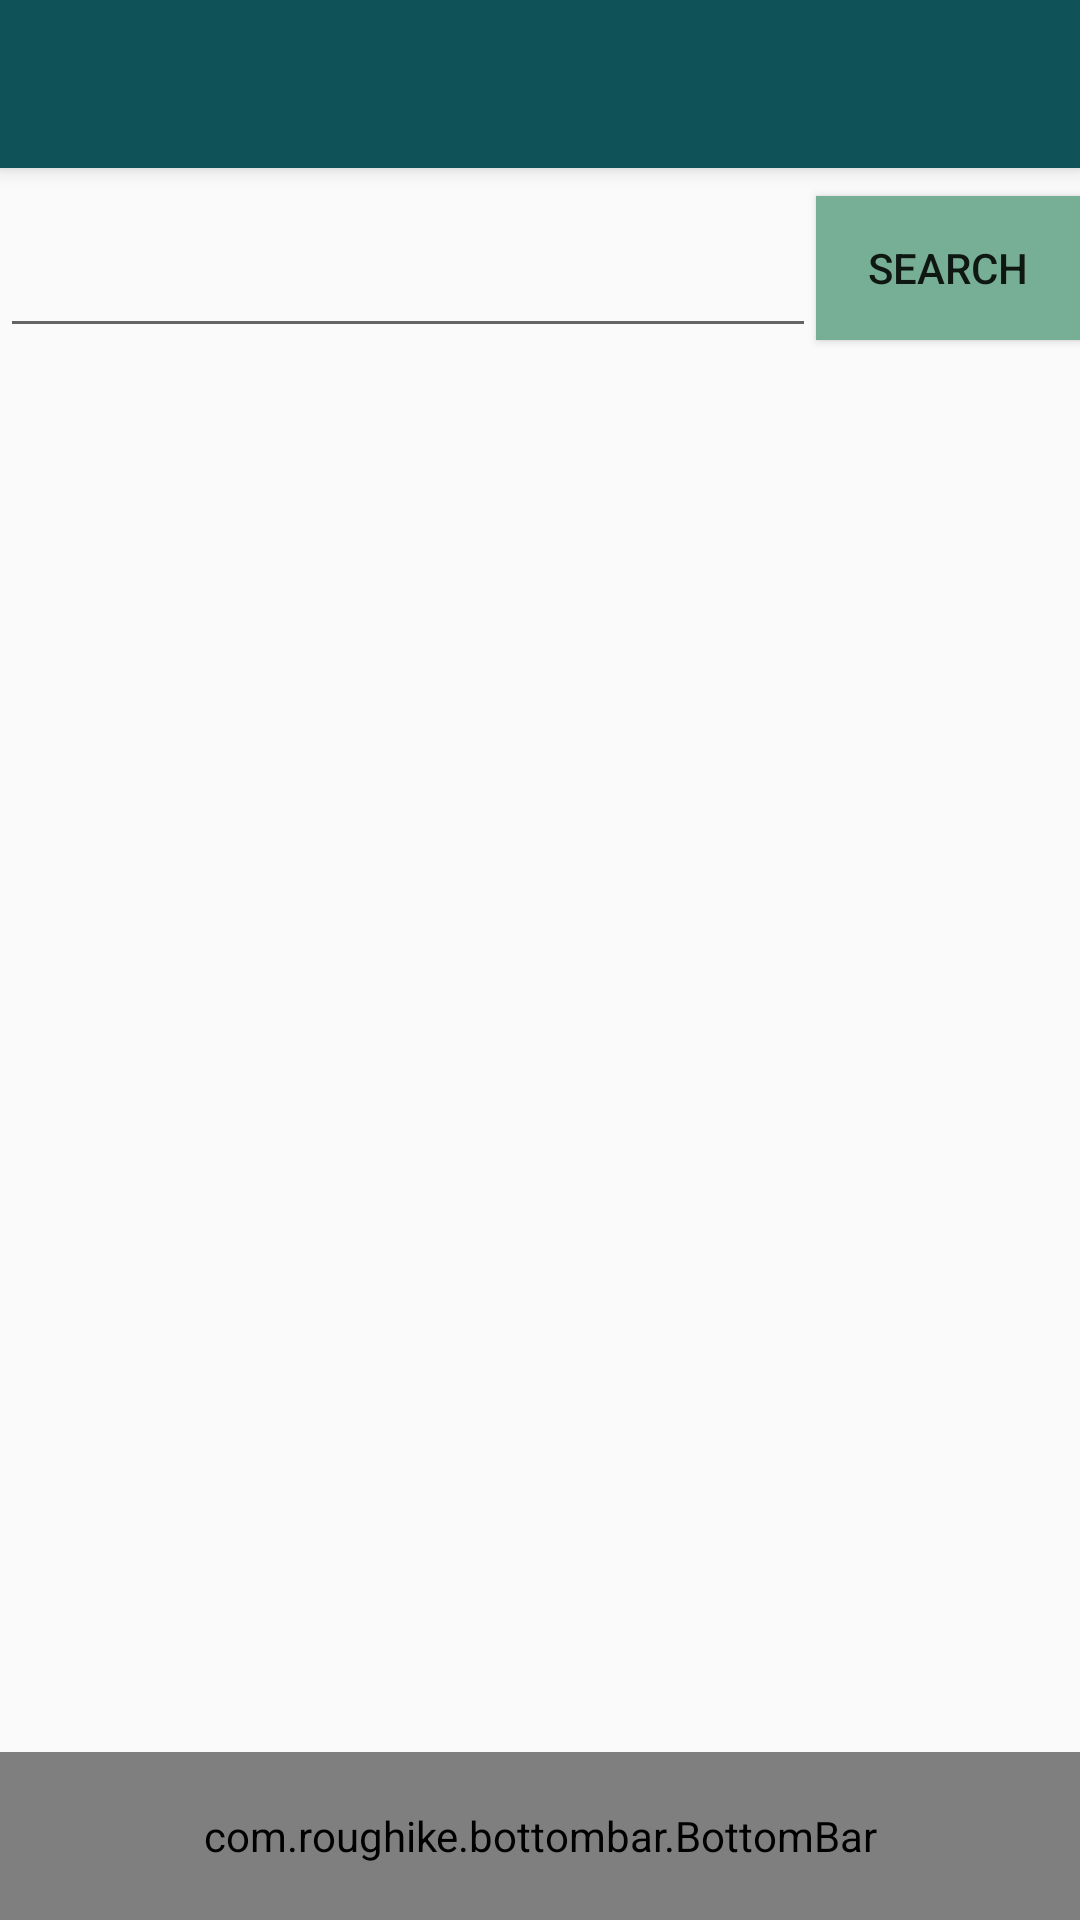

Here is an Android app screen rendered from its layout file. Give the layout XML and the strings, colors and styles it references.
<!-- AndroidManifest.xml: application theme AppTheme -->
<!-- res/layout/activity_train_schedule.xml -->
<?xml version="1.0" encoding="utf-8"?>
<LinearLayout xmlns:android="http://schemas.android.com/apk/res/android"
    xmlns:tools="http://schemas.android.com/tools"
    xmlns:app="http://schemas.android.com/apk/res-auto"
    android:id="@+id/activity_train_schedule"
    android:layout_width="match_parent"
    android:layout_height="match_parent"
    android:orientation="vertical"
    tools:context="com.example.atif.maps_.trainSchedule">


    <android.support.v7.widget.Toolbar
        android:id="@+id/my_toolbar"
        android:layout_width="match_parent"
        android:layout_height="?attr/actionBarSize"
        android:background="?attr/colorPrimary"
        android:elevation="4dp"
        android:theme="@style/ThemeOverlay.AppCompat.ActionBar"
        app:popupTheme="@style/ThemeOverlay.AppCompat.Light" />

    <LinearLayout
        android:layout_width="match_parent"
        android:layout_height="60dp">

        <AutoCompleteTextView
            android:layout_width="wrap_content"
            android:layout_height="match_parent"
            android:inputType="textPersonName"
            android:ems="10"
            android:id="@+id/stationname"
            android:layout_weight="0.88" />

        <Button
            android:text="Search"
            android:background="#77AF96"
            android:layout_width="wrap_content"
            android:layout_height="wrap_content"
            android:id="@+id/search" />
    </LinearLayout>

    <RelativeLayout
        android:layout_width="match_parent"
        android:layout_height="wrap_content">

        <com.roughike.bottombar.BottomBar
            android:id="@id/bottomBar"
            android:layout_width="match_parent"
            android:layout_height="56dp"
            android:layout_alignParentBottom="true"
            app:bb_tabXmlResource="@xml/bottombar_tabs_five"
            app:bb_activeTabAlpha="0.6"
            app:bb_inActiveTabAlpha="0.6" />


    </RelativeLayout>


</LinearLayout>
<!-- resources referenced by this layout -->
<resources>
  <style name="AppTheme" parent="Theme.AppCompat.Light.NoActionBar">
          
          <item name="colorPrimary">#0F5257</item>
          <item name="colorPrimaryDark">#2A3D45</item>
          <item name="colorAccent">@color/colorAccent</item>
      </style>
  <color name="colorAccent">#FF4081</color>
</resources>
